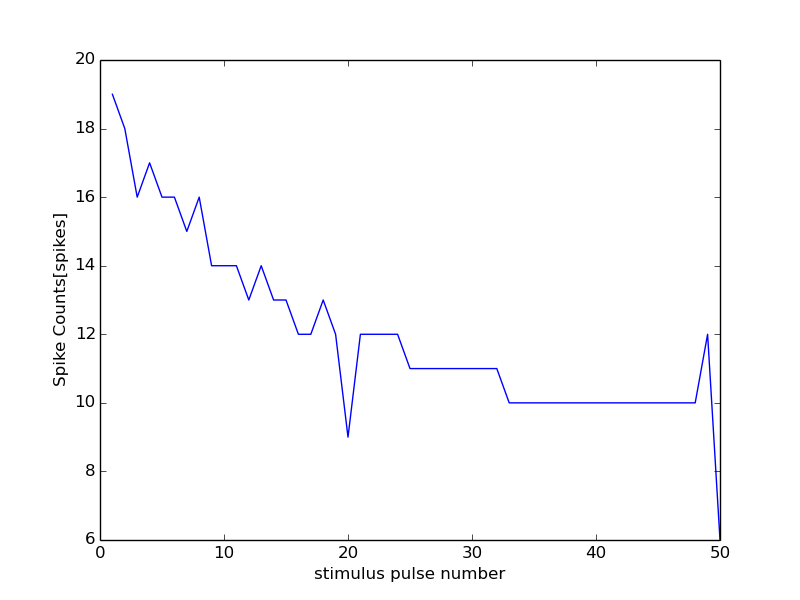

Source data for this figure (header and first rows):
42000, 16500
0, 0
1, 19
2, 18
3, 16
4, 17
5, 16
6, 16
7, 15
8, 16
9, 14
10, 14
11, 14
12, 13
13, 14
14, 13
15, 13
16, 12
17, 12
18, 13
19, 12
20, 9
21, 12
22, 12
23, 12
24, 12
25, 11
26, 11
27, 11
28, 11
29, 11
30, 11
31, 11
32, 11
33, 10
34, 10
35, 10
36, 10
37, 10
38, 10
39, 10
40, 10
41, 10
42, 10
43, 10
44, 10
45, 10
46, 10
47, 10
48, 10
49, 12
50, 6
